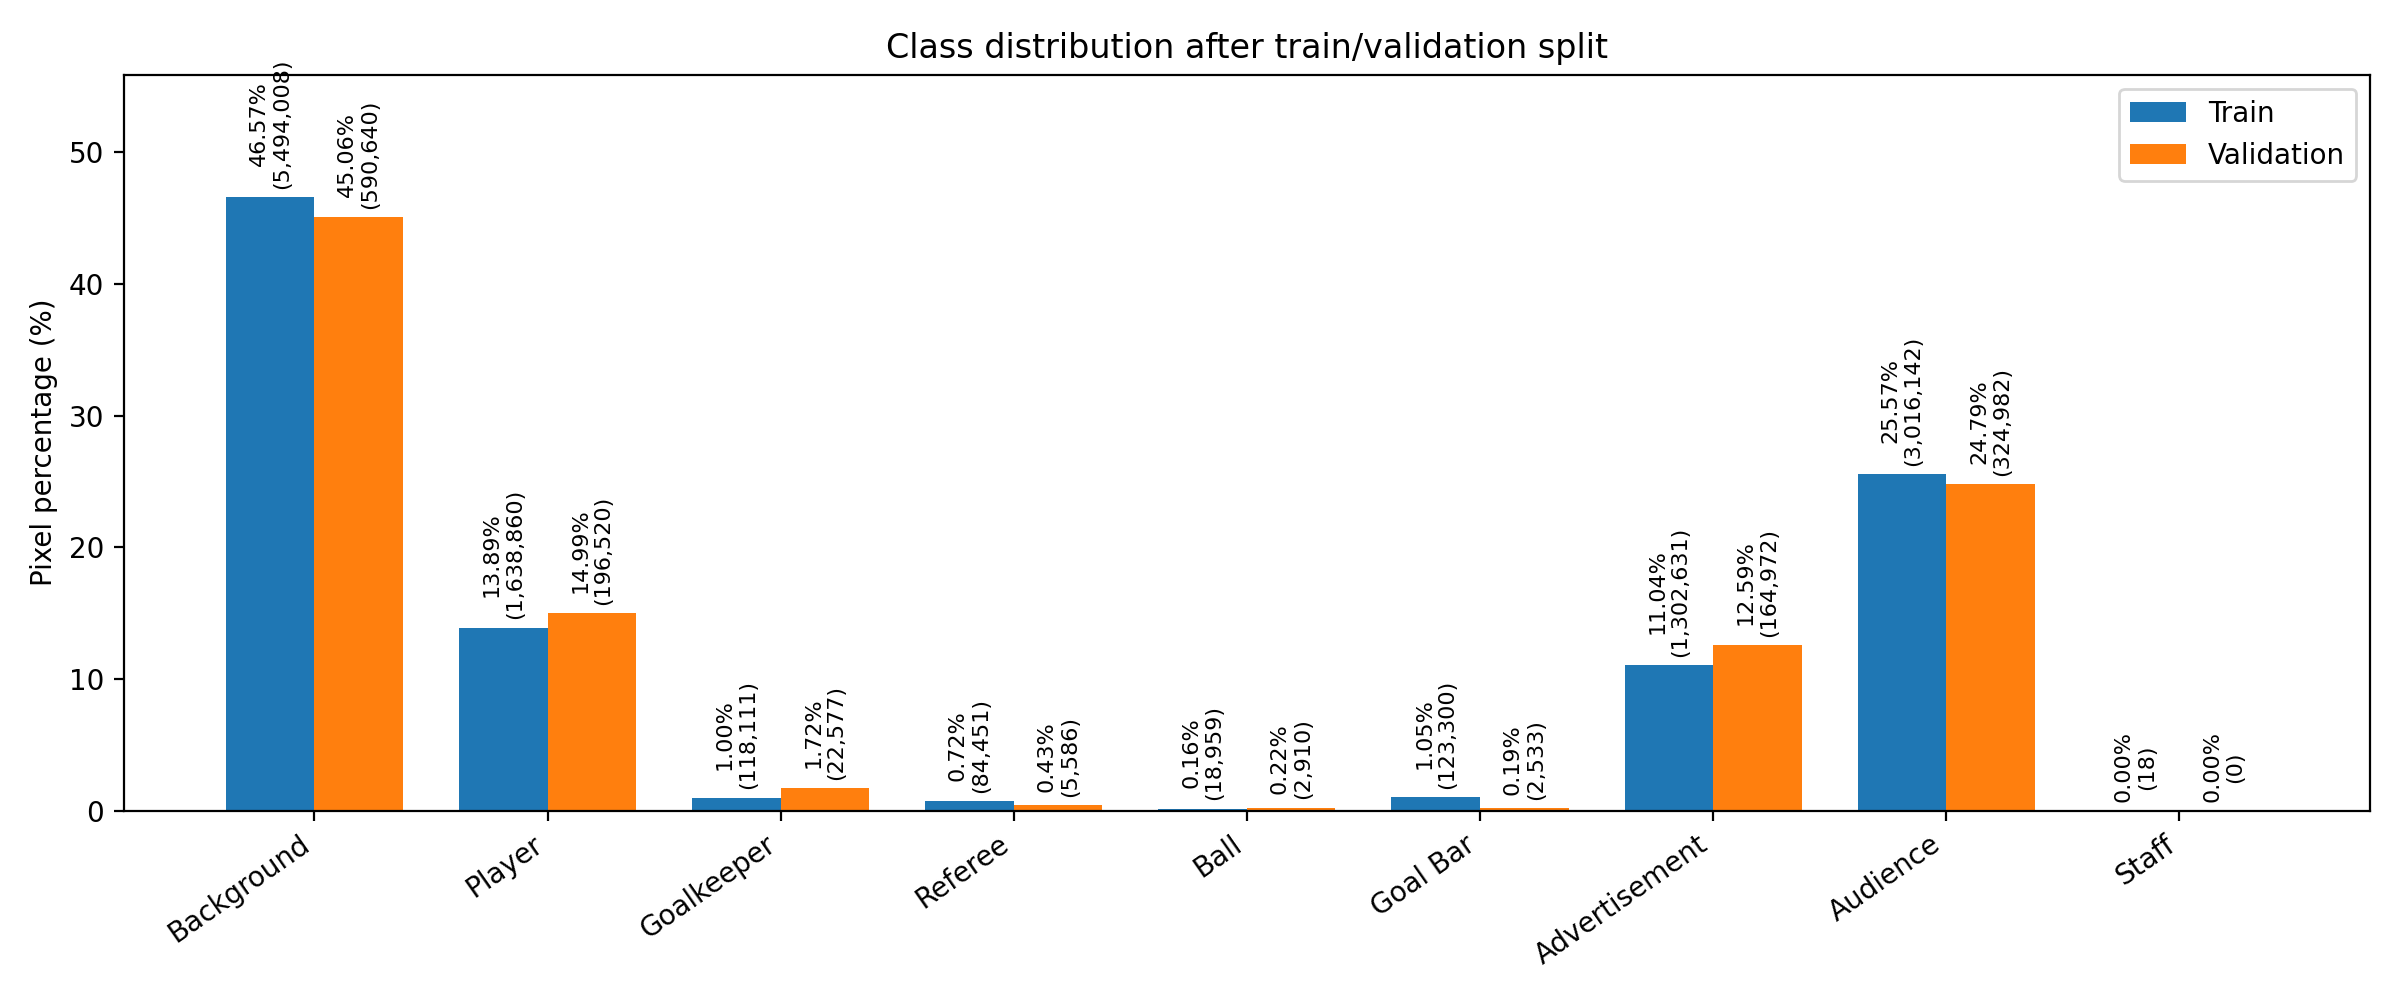

The file beside this chart, header and first rows:
class, train_pixels, val_pixels, train_percent, val_percent
Background, 5494008, 590640, 46.57, 45.06
Player, 1638860, 196520, 13.89, 14.99
Goalkeeper, 118111, 22577, 1.001, 1.722
Referee, 84451, 5586, 0.7159, 0.4262
Ball, 18959, 2910, 0.1607, 0.222
Goal Bar, 123300, 2533, 1.045, 0.1933
Advertisement, 1302631, 164972, 11.04, 12.59
Audience, 3016142, 324982, 25.57, 24.79
Staff, 18, 0, 0.0001526, 0.0
